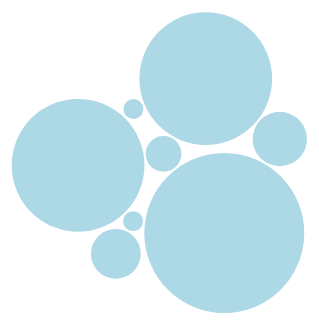
D3 v4 page, settled after 480 driven frames (8 s of simulated time); the page loaded 1 data file(s).


  (function () {
    let width = window.innerWidth, height = window.innerHeight;

    let svg = d3.select("#chart")
      .append("svg")
      .attr("height", height)
      .attr("width", width)
      .append("g")
      .attr("transform", "translate(0, 0)")

    let radiusScale = d3.scaleSqrt().domain([10, 3000]).range([10, 80])

    let simulation = d3.forceSimulation()
      .force("x", d3.forceX(width / 2).strength(0.02))
      .force("y", d3.forceY(height / 2).strength(0.02))
      .force("collide", d3.forceCollide(
        function (d) {
          return radiusScale(d.cost) + 1
        })
      )

    d3.queue()
      .defer(d3.csv, "d3.csv")
      .await(ready)

    function ready (error, datapoints) {
      let circles = svg.selectAll(".expenses")
        .data(datapoints)
        .enter().append("circle")
        .attr("class", "expenses")
        .attr("r", function (d) {
          return radiusScale(d.cost)
        })
        .attr("fill", "lightblue")
        .on('mouseover', function (e) {
          console.log("EVENTS ARE UNFOLDING", e.cost)
        })

      simulation.nodes(datapoints)
        .on('tick', ticker)

      function ticker() {
        circles
          .attr("cx", function (d) {
            return d.x
          })
          .attr("cy", function (d) {
            return d.y
          })
      }
    }

    })()
  

### data: d3.csv
expenses, category, cost
staplers, office supplies, 80
paper, office supplies, 200
computers, electronics, 2000
desk, furniture, 3000
chairs, furniture, 2000
monitor, electronics, 250
pens, office supplies, 10
pencils, office supplies, 10